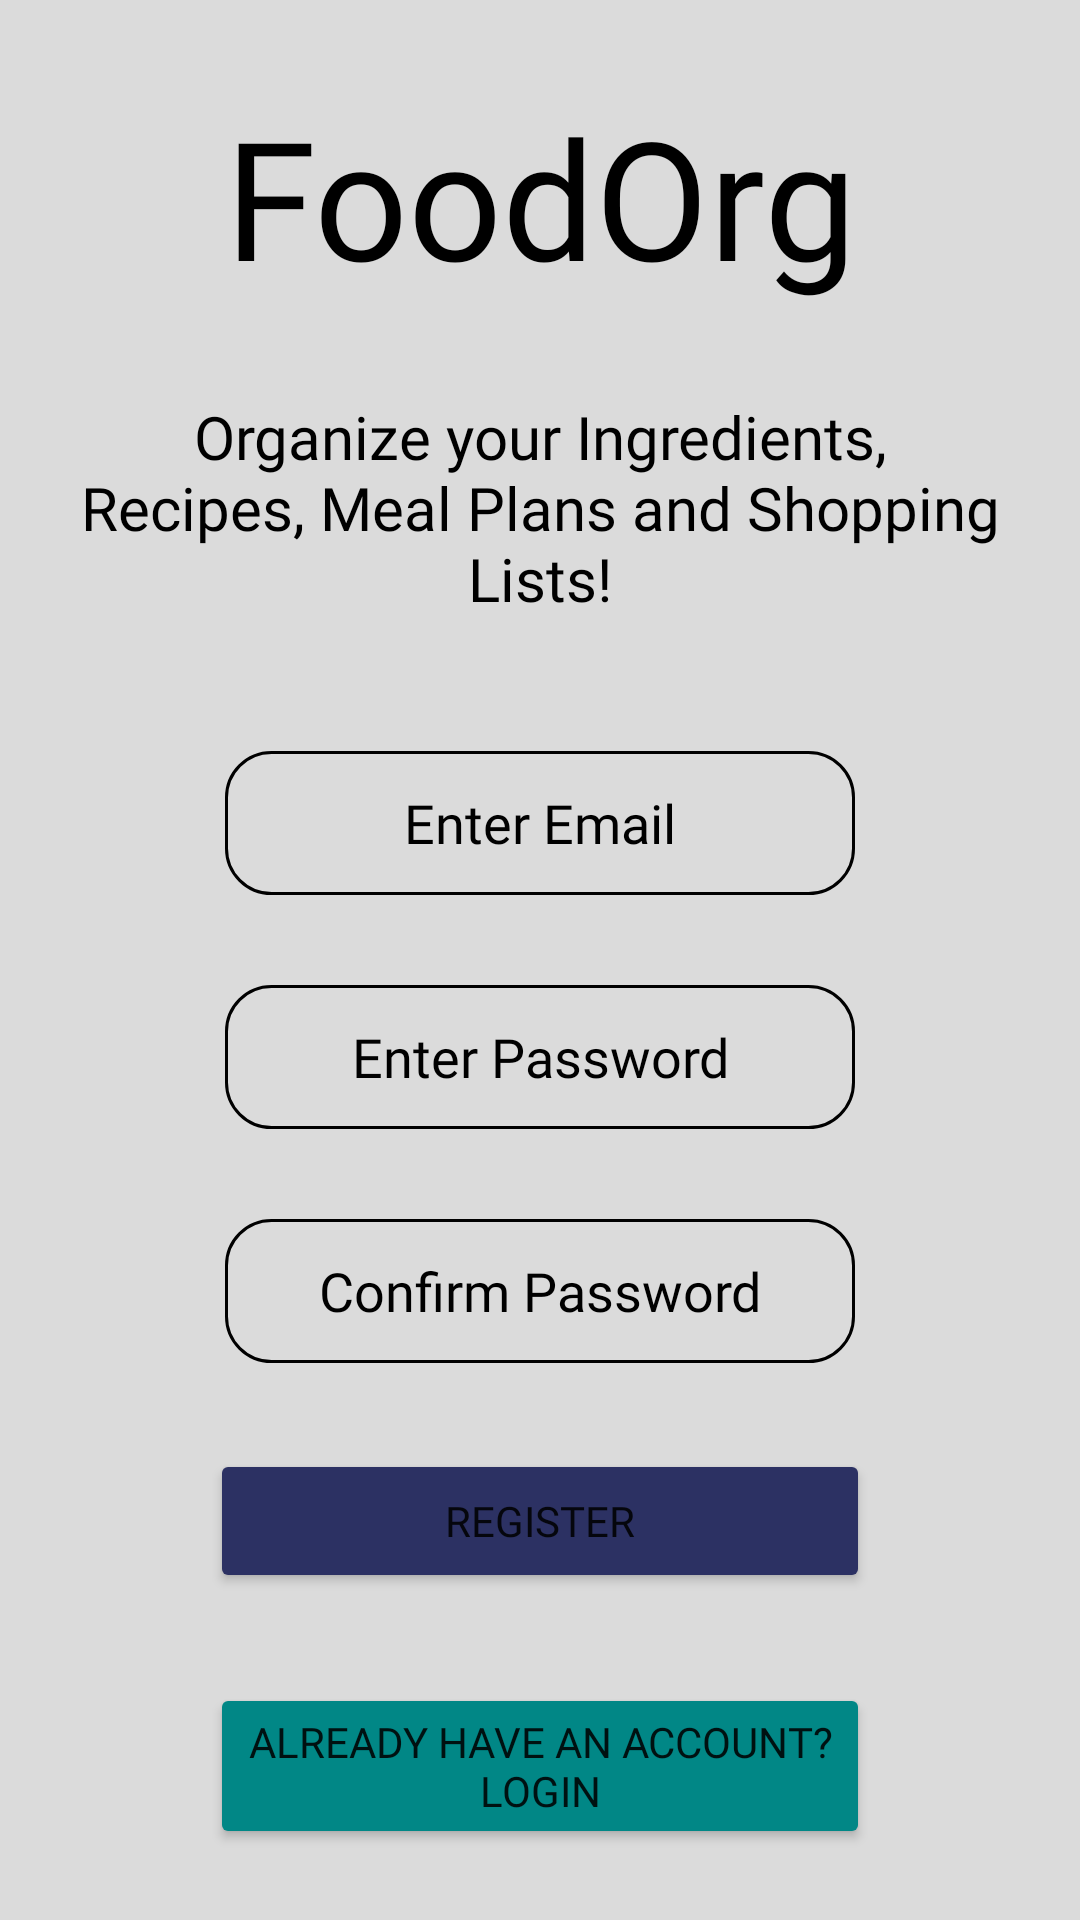

The Android layout XML behind this screen, and the referenced resources:
<!-- AndroidManifest.xml: application theme Theme.FoodOrg -->
<!-- res/layout/register.xml -->
<?xml version="1.0" encoding="utf-8"?>
<androidx.constraintlayout.widget.ConstraintLayout xmlns:android="http://schemas.android.com/apk/res/android"
    xmlns:app="http://schemas.android.com/apk/res-auto"
    xmlns:tools="http://schemas.android.com/tools"
    android:layout_width="match_parent"
    android:layout_height="match_parent"
    android:id="@+id/parentLayout"
    android:background="#DBDBDB">


    <LinearLayout
        android:id="@+id/titlelayout"
        android:layout_width="match_parent"
        android:layout_height="wrap_content"
        android:orientation="vertical"
        android:layout_margin="10dp"
        app:layout_constraintBottom_toTopOf="@+id/enterDatalayout"
        app:layout_constraintEnd_toEndOf="parent"
        app:layout_constraintStart_toStartOf="parent"
        app:layout_constraintTop_toTopOf="@+id/parentLayout">


        <TextView
            android:id="@+id/Title"
            android:layout_width="wrap_content"
            android:layout_height="wrap_content"
            android:layout_gravity="center"
            android:layout_margin="15dp"
            android:fontFamily="@font/comfortaabold"
            android:text="FoodOrg"
            android:textColor="@color/black"

            android:textAlignment="center"
            android:textSize="55sp"


            app:layout_constraintEnd_toEndOf="parent"
            app:layout_constraintHorizontal_bias="0.5"
            app:layout_constraintStart_toStartOf="parent" />
        <TextView
            android:id="@+id/SubTittle"
            android:layout_width="wrap_content"
            android:layout_height="wrap_content"
            android:layout_gravity="center"
            android:layout_margin="15dp"
            android:fontFamily="@font/comfortaabold"
            android:textColor="@color/black"
            android:text="Organize your Ingredients, Recipes, Meal Plans and Shopping Lists!"

            android:textAlignment="center"
            android:textSize="20sp"


            app:layout_constraintEnd_toEndOf="parent"
            app:layout_constraintHorizontal_bias="0.5"
            app:layout_constraintStart_toStartOf="parent" />


    </LinearLayout>

    <LinearLayout
        android:id="@+id/enterDatalayout"
        android:layout_width="match_parent"
        android:layout_height="wrap_content"

        android:orientation="vertical"

        app:layout_constraintBottom_toTopOf="@+id/butonsLayout"

        app:layout_constraintEnd_toEndOf="parent"
        app:layout_constraintHorizontal_bias="0.0"
        app:layout_constraintStart_toStartOf="parent"
        app:layout_constraintTop_toBottomOf="@id/titlelayout">


        <com.google.android.material.textfield.TextInputEditText

            android:id="@+id/emailRegister"
            android:layout_width="wrap_content"
            android:layout_height="wrap_content"
            android:layout_gravity="center"
            android:layout_margin="15dp"
            android:background="@drawable/rounder_corner"
            android:ems="10"

            android:fontFamily="@font/robotomedium"
            android:hint="Enter Email"
            android:inputType="textEmailAddress"
            android:minHeight="48dp"
            android:textAlignment="center"

            android:textColorHint="@color/black"
            app:layout_constraintBottom_toBottomOf="parent"
            app:layout_constraintEnd_toEndOf="parent"
            app:layout_constraintHorizontal_bias="0.5"
            app:layout_constraintStart_toStartOf="parent"
            app:layout_constraintTop_toTopOf="parent" />
        <com.google.android.material.textfield.TextInputEditText
            android:id="@+id/passwordRegister"
            android:layout_width="wrap_content"
            android:layout_height="wrap_content"
            android:layout_gravity="center"
            android:layout_margin="15dp"
            android:background="@drawable/rounder_corner"
            android:ems="10"

            android:fontFamily="@font/robotomedium"
            android:hint="Enter Password"
            android:inputType="textPassword"
            android:minHeight="48dp"
            android:textAlignment="center"

            android:textColorHint="@color/black"
            app:layout_constraintEnd_toEndOf="parent"
            app:layout_constraintHorizontal_bias="0.5"
            app:layout_constraintStart_toStartOf="parent" />

        <com.google.android.material.textfield.TextInputEditText
            android:id="@+id/passwordSecondRegister"
            android:layout_width="wrap_content"
            android:layout_height="wrap_content"
            android:layout_gravity="center"
            android:layout_margin="15dp"
            android:background="@drawable/rounder_corner"
            android:ems="10"

            android:fontFamily="@font/robotomedium"
            android:hint="Confirm Password"
            android:inputType="textPassword"
            android:minHeight="48dp"
            android:textAlignment="center"

            android:textColorHint="@color/black"
            app:layout_constraintEnd_toEndOf="parent"
            app:layout_constraintHorizontal_bias="0.5"
            app:layout_constraintStart_toStartOf="parent" />

    </LinearLayout>

    <LinearLayout
        android:id="@+id/butonsLayout"
        android:layout_width="match_parent"
        android:layout_height="wrap_content"
        android:orientation="vertical"
        app:layout_constraintBottom_toBottomOf="parent"
        app:layout_constraintEnd_toEndOf="parent"
        app:layout_constraintHorizontal_bias="0.0"
        app:layout_constraintStart_toStartOf="parent"
        app:layout_constraintTop_toBottomOf="@+id/enterDatalayout">

        <Button
            android:id="@+id/registerButtonConfirm"
            android:layout_width="220dp"
            android:layout_height="wrap_content"
            android:layout_gravity="center"
            android:backgroundTint="#2C3163"
            android:layout_margin="10dp"

            android:fontFamily="@font/comfortaabold"
            android:text="REGISTER"
            app:layout_constraintEnd_toEndOf="parent"

            app:layout_constraintTop_toTopOf="parent" />

        <Button
            android:id="@+id/returnToMainFromRegister"
            android:layout_width="220dp"
            android:layout_height="wrap_content"
            android:layout_gravity="center"
            android:backgroundTint="#018786"
            android:layout_margin="20dp"

            android:fontFamily="@font/comfortaabold"
            android:text="ALREADY HAVE AN ACCOUNT? LOGIN"
            app:layout_constraintBottom_toBottomOf="parent"

            app:layout_constraintEnd_toEndOf="parent" />
    </LinearLayout>


</androidx.constraintlayout.widget.ConstraintLayout>
<!-- resources referenced by this layout -->
<resources>
  <!-- drawable rounder_corner (drawable-v24) -->
  <?xml version="1.0" encoding="utf-8"?>
  <shape xmlns:android="http://schemas.android.com/apk/res/android">
      <stroke
          android:width="1dp"
          android:color="@color/black" />
  
      <solid android:color="#DBDBDB" />
  
      <padding
          android:left="2dp"
          android:right="2dp"
          android:bottom="2dp"
          android:top="2dp" />
  
      <corners android:radius="15dp" />
  </shape>
  <style name="Theme.FoodOrg" parent="Theme.MaterialComponents.DayNight.DarkActionBar">
          
          <item name="colorPrimary">@color/purple_500</item>
          <item name="colorPrimaryVariant">@color/purple_700</item>
          <item name="colorOnPrimary">@color/white</item>
          
          <item name="colorSecondary">@color/teal_200</item>
          <item name="colorSecondaryVariant">@color/teal_700</item>
          <item name="colorOnSecondary">@color/black</item>
          
          <item name="android:statusBarColor">?attr/colorPrimaryVariant</item>
          
      </style>
  <!-- not gathered from this repository: default colours our renderer supplied (Android Studio template values) -->
  <color name="purple_500">#FF6200EE</color>
  <color name="purple_700">#FF3700B3</color>
  <color name="teal_200">#FF03DAC5</color>
  <color name="teal_700">#FF018786</color>
  <color name="black">#FF000000</color>
  <color name="white">#FFFFFFFF</color>
</resources>
